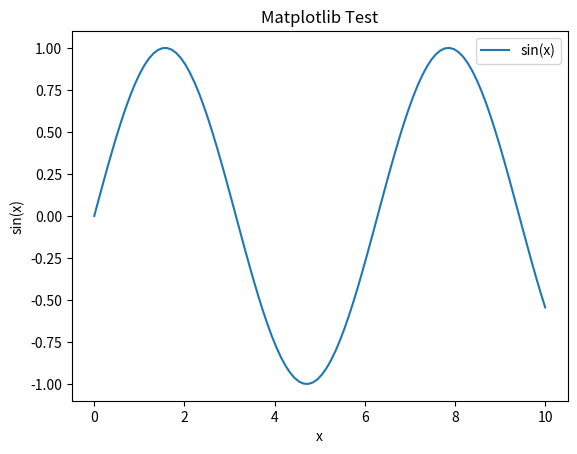

Recreate this plot in Python.
import matplotlib.pyplot as plt
import numpy as np

# Generate some test data
x = np.linspace(0, 10, 100)
y = np.sin(x)

# Create a simple plot
plt.plot(x, y, label='sin(x)')
plt.title("Matplotlib Test")
plt.xlabel("x")
plt.ylabel("sin(x)")
plt.legend()

# Show the plot
plt.show()
